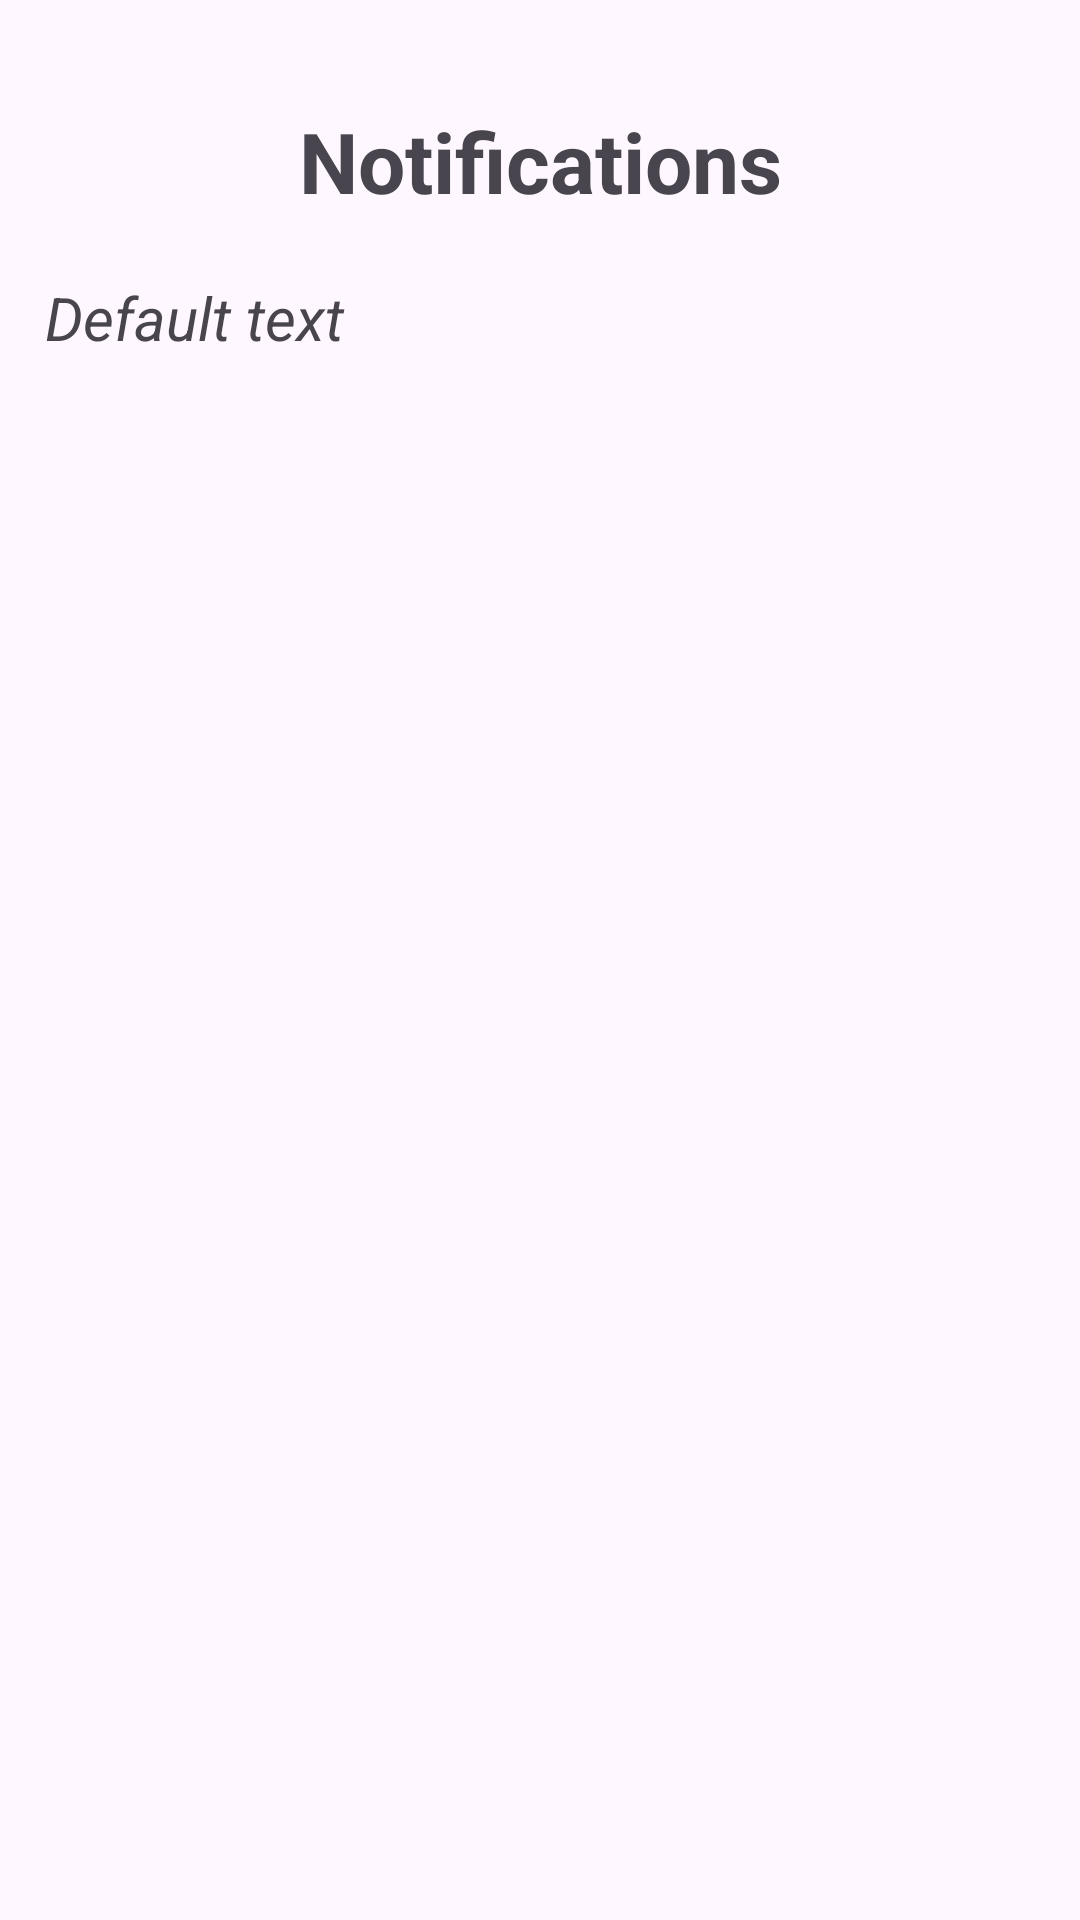

The Android layout XML behind this screen, and the referenced resources:
<!-- AndroidManifest.xml: application theme Theme.Summer2023App -->
<!-- res/layout/fragment_notifications.xml -->
<?xml version="1.0" encoding="utf-8"?>
<LinearLayout xmlns:android="http://schemas.android.com/apk/res/android"
    xmlns:tools="http://schemas.android.com/tools"
    android:layout_width="match_parent"
    android:layout_height="match_parent"
    android:orientation="vertical"
    android:layout_margin="10dp"
    android:padding="15dp"
    tools:context=".fragments.NotificationsFragment">

    
    <TextView
        android:layout_width="match_parent"
        android:layout_height="wrap_content"
        android:text="Notifications"
        android:gravity="center"
        android:textSize="28dp"
        android:textStyle="bold"
        android:layout_marginBottom="20dp"
        android:layout_marginTop="20dp"/>

    <TextView
        android:id="@+id/notifications"
        android:layout_width="match_parent"
        android:layout_height="wrap_content"
        android:textSize="20dp"
        android:textStyle="italic"
        android:text="Default text"
         />

</LinearLayout>
<!-- resources referenced by this layout -->
<resources>
  <style name="Theme.Summer2023App" parent="Base.Theme.Summer2023App" />
  <style name="Base.Theme.Summer2023App" parent="Theme.Material3.DayNight.NoActionBar">
          
          
      </style>
</resources>
